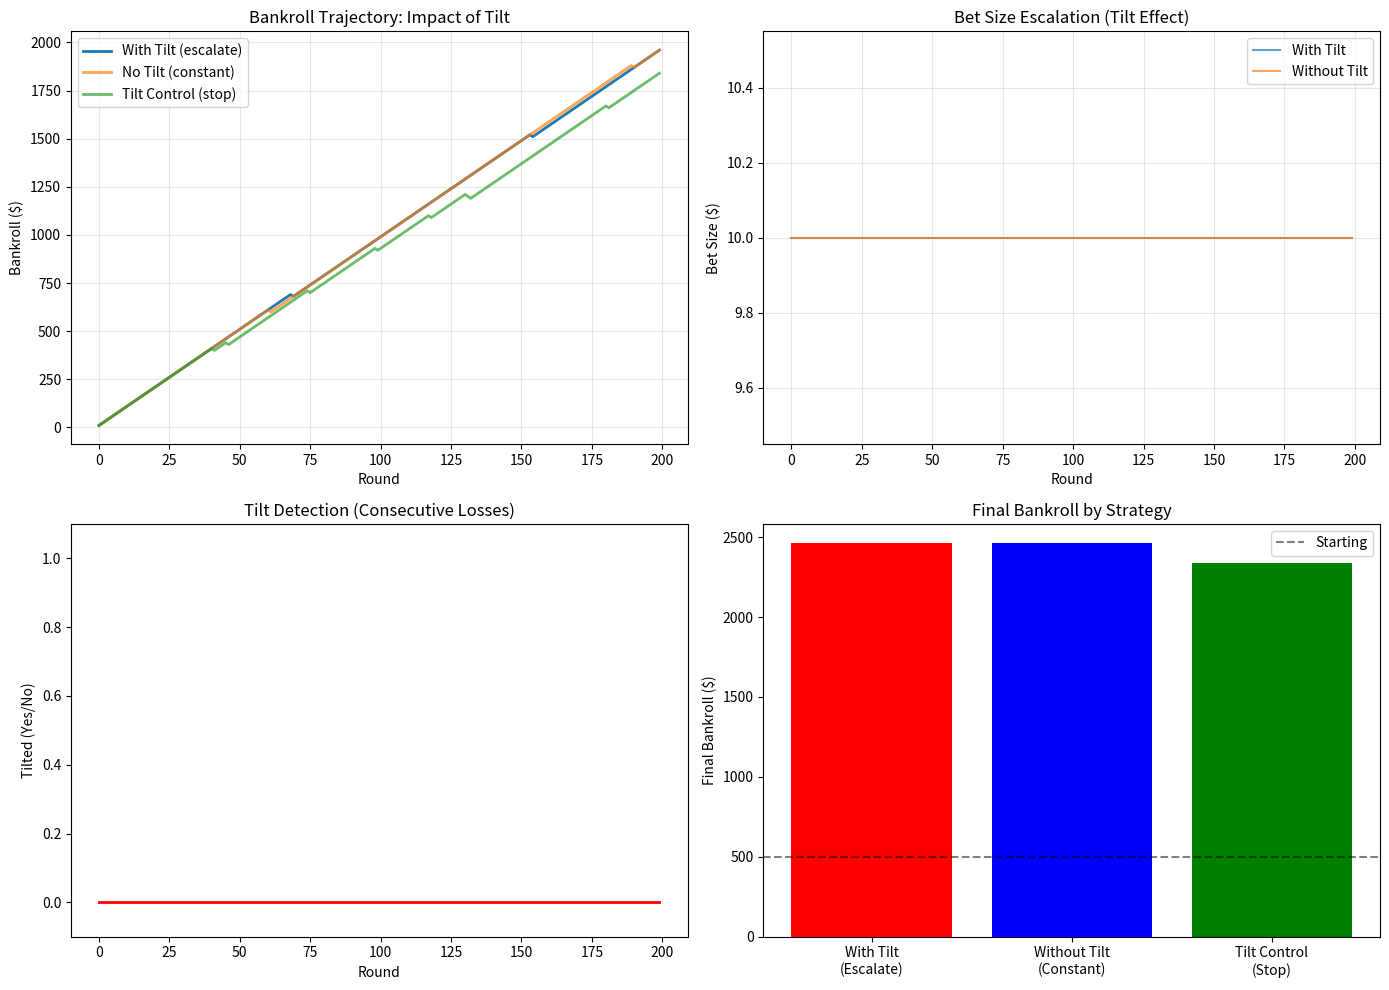

The matplotlib source for this figure:
"""
Extracted from: emotional_control_tilt.md
"""

import numpy as np
import matplotlib.pyplot as plt

np.random.seed(42)

# Non-obvious: small increase in bet size during tilt compounds losses exponentially
def simulate_with_tilt(n_rounds=200, house_edge=0.02, base_bet=10, tilt_threshold=3):
    """
    Simulate: consecutive losses trigger tilt, bet size increases
    """
    outcomes = []
    bet_sizes = []
    tilted_rounds = []
    
    bankroll = 500
    consecutive_losses = 0
    tilt_multiplier = 1.0
    
    for round_num in range(n_rounds):
        if bankroll <= 0:
            break
        
        bet = min(base_bet * tilt_multiplier, bankroll)
        bet_sizes.append(bet)
        
        # Outcome: win with prob (1 - house_edge)
        win = np.random.rand() < (1 - house_edge)
        
        if win:
            outcome = bet
            consecutive_losses = 0
            tilt_multiplier = 1.0
        else:
            outcome = -bet
            consecutive_losses += 1
            
            if consecutive_losses >= tilt_threshold:
                tilt_multiplier = min(2.0, tilt_multiplier + 0.5)  # Escalate
        
        outcomes.append(outcome)
        bankroll += outcome
        tilted = 1 if consecutive_losses >= tilt_threshold else 0
        tilted_rounds.append(tilted)
    
    return np.cumsum(outcomes), bet_sizes, tilted_rounds, bankroll

# Compare: with vs without tilt control
with_tilt, bets_with, tilt_signal, final_with = simulate_with_tilt()
without_tilt_signal = [0] * len(with_tilt)
without_tilt, bets_without, _, final_without = simulate_with_tilt(tilt_threshold=999)  # Never tilts

# Better version: tilt with corrective action
def simulate_with_tilt_control(n_rounds=200, house_edge=0.02, base_bet=10):
    outcomes = []
    bankroll = 500
    consecutive_losses = 0
    
    for _ in range(n_rounds):
        if bankroll <= 0:
            break
        
        if consecutive_losses >= 3:
            break  # Stop to avoid tilt spiral (CONTROL)
        
        win = np.random.rand() < (1 - house_edge)
        outcome = base_bet if win else -base_bet
        
        if not win:
            consecutive_losses += 1
        else:
            consecutive_losses = 0
        
        outcomes.append(outcome)
        bankroll += outcome
    
    return np.cumsum(outcomes), bankroll

controlled, final_controlled = simulate_with_tilt_control()

fig, axes = plt.subplots(2, 2, figsize=(14, 10))

# Plot 1: Bankroll paths
axes[0, 0].plot(with_tilt, label='With Tilt (escalate)', linewidth=2)
axes[0, 0].plot(without_tilt, label='No Tilt (constant)', linewidth=2, alpha=0.7)
axes[0, 0].plot(controlled, label='Tilt Control (stop)', linewidth=2, alpha=0.7)
axes[0, 0].set_title('Bankroll Trajectory: Impact of Tilt')
axes[0, 0].set_xlabel('Round')
axes[0, 0].set_ylabel('Bankroll ($)')
axes[0, 0].legend()
axes[0, 0].grid(alpha=0.3)

# Plot 2: Bet sizes over time
axes[0, 1].plot(bets_with, label='With Tilt', alpha=0.7)
axes[0, 1].plot(bets_without, label='Without Tilt', alpha=0.7)
axes[0, 1].set_title('Bet Size Escalation (Tilt Effect)')
axes[0, 1].set_xlabel('Round')
axes[0, 1].set_ylabel('Bet Size ($)')
axes[0, 1].legend()
axes[0, 1].grid(alpha=0.3)

# Plot 3: Tilt signal over time
axes[1, 0].fill_between(range(len(tilt_signal)), tilt_signal, alpha=0.3, color='red', label='Tilted')
axes[1, 0].plot(tilt_signal, color='red', linewidth=2)
axes[1, 0].set_title('Tilt Detection (Consecutive Losses)')
axes[1, 0].set_xlabel('Round')
axes[1, 0].set_ylabel('Tilted (Yes/No)')
axes[1, 0].set_ylim(-0.1, 1.1)

# Plot 4: Final outcomes comparison
strategies = ['With Tilt\n(Escalate)', 'Without Tilt\n(Constant)', 'Tilt Control\n(Stop)']
finals = [final_with, final_without, final_controlled]
colors = ['red', 'blue', 'green']
axes[1, 1].bar(strategies, finals, color=colors)
axes[1, 1].set_title('Final Bankroll by Strategy')
axes[1, 1].set_ylabel('Final Bankroll ($)')
axes[1, 1].axhline(500, color='black', linestyle='--', alpha=0.5, label='Starting')
axes[1, 1].legend()

plt.tight_layout()
plt.show()

print(f"Final with tilt (no control): ${final_with:.0f}")
print(f"Final without tilt: ${final_without:.0f}")
print(f"Final with tilt control: ${final_controlled:.0f}")
